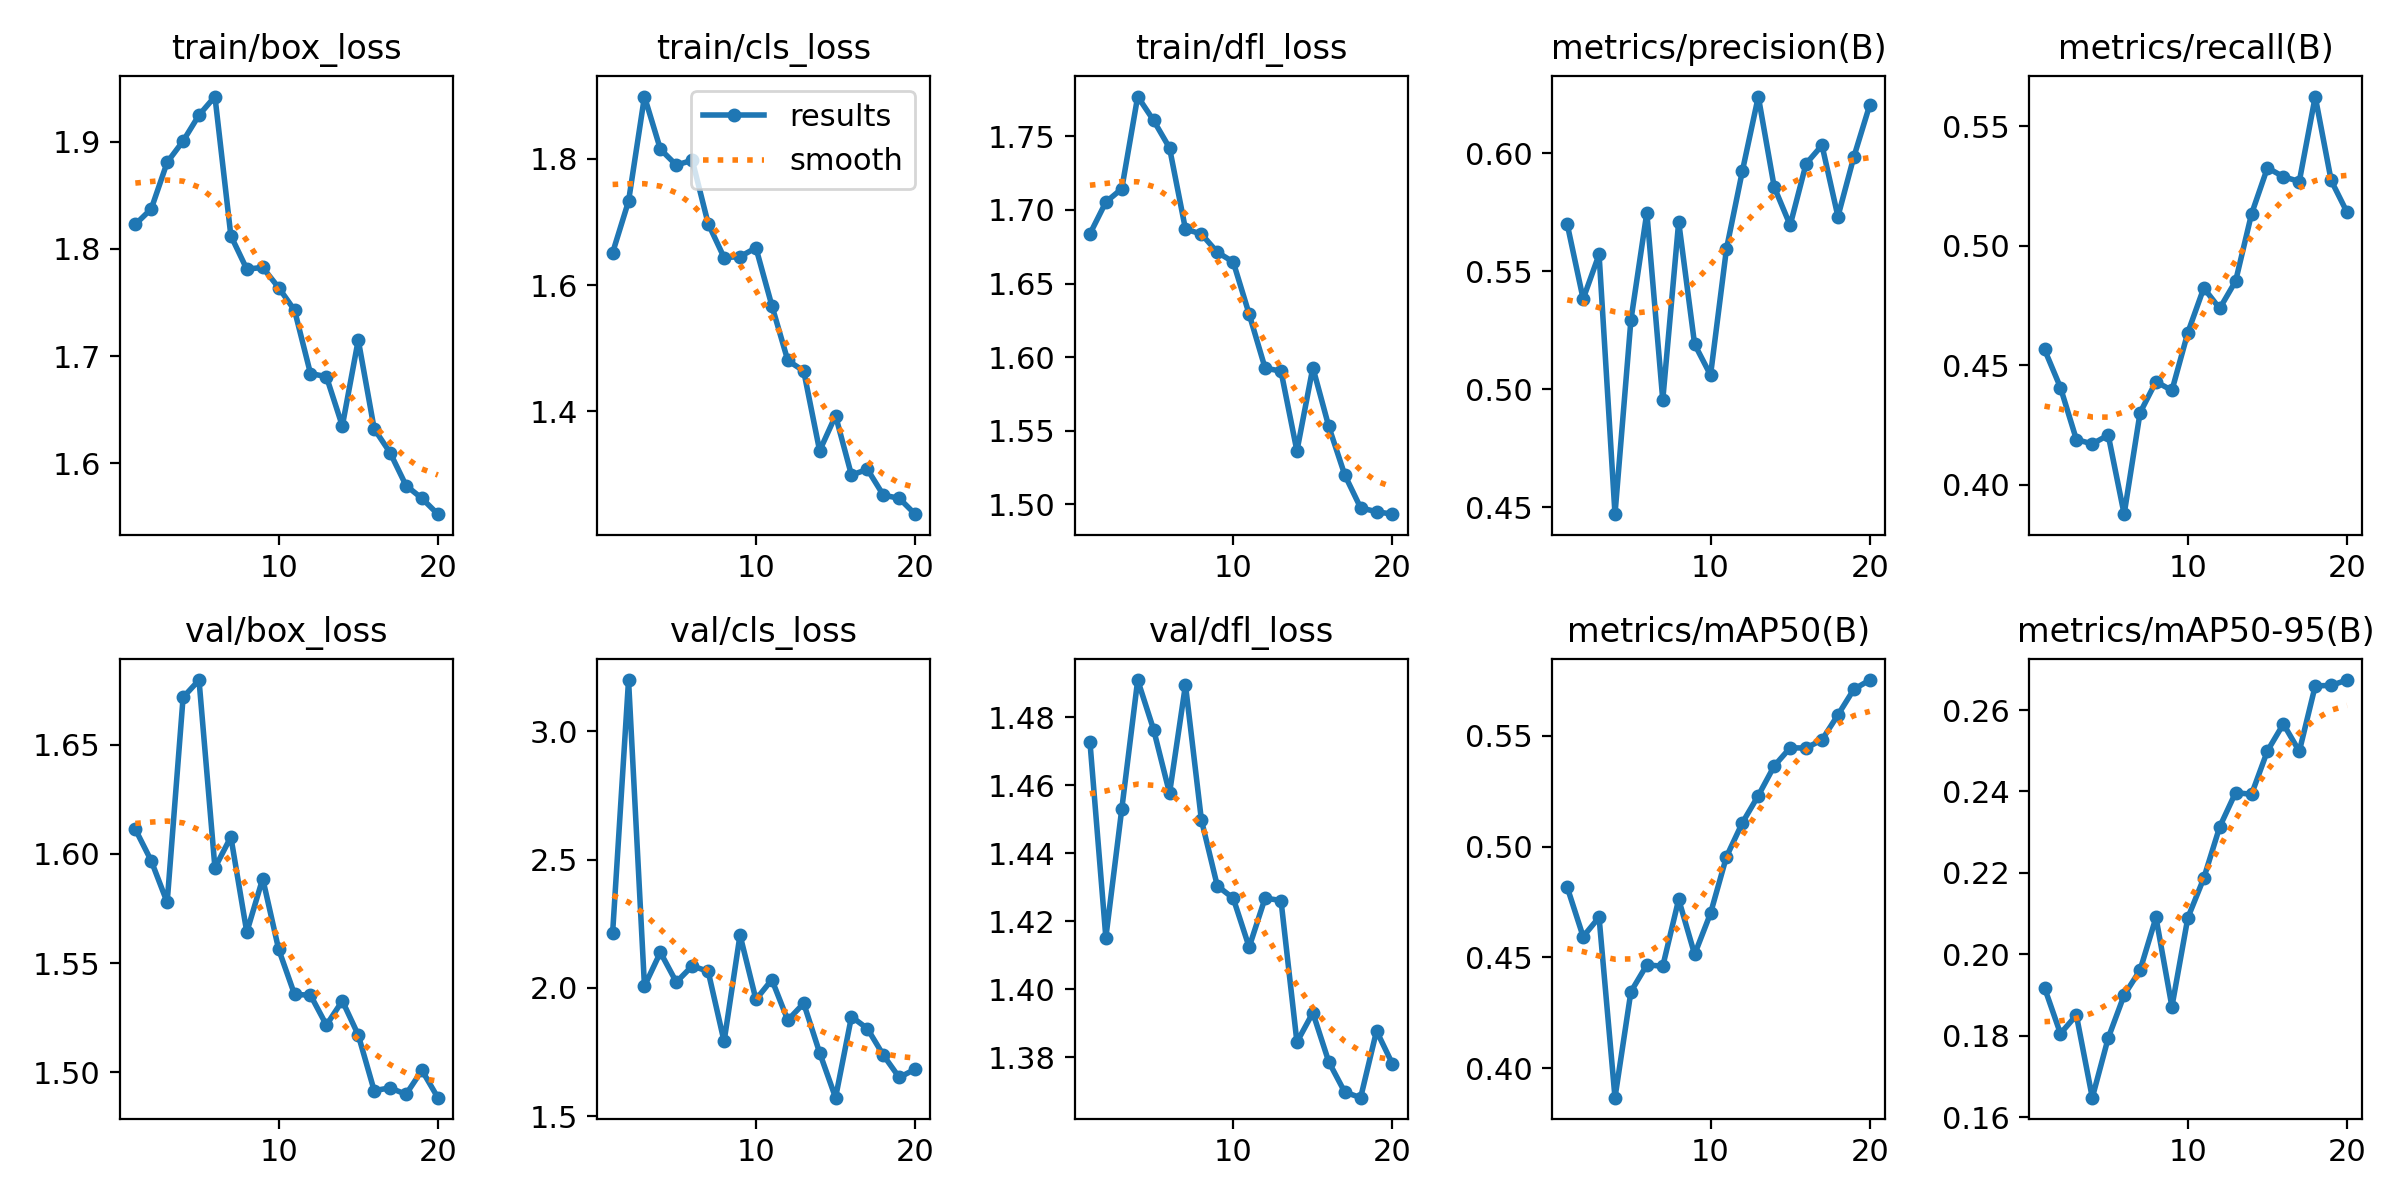

The table this chart was drawn from, first rows:
epoch, time, train/box_loss, train/cls_loss, train/dfl_loss, metrics/precision(B), metrics/recall(B), metrics/mAP50(B), metrics/mAP50-95(B), val/box_loss, val/cls_loss, val/dfl_loss, lr/pg0, lr/pg1, lr/pg2
1, 67.14, 1.823, 1.651, 1.684, 0.57, 0.4566, 0.4816, 0.1918, 1.611, 2.214, 1.473, 0.06735, 0.0005985, 0.0005985
2, 125.3, 1.837, 1.733, 1.705, 0.5383, 0.4407, 0.4593, 0.1805, 1.597, 3.199, 1.415, 0.03461, 0.001191, 0.001191
3, 180.1, 1.881, 1.898, 1.714, 0.5572, 0.419, 0.4681, 0.185, 1.578, 2.007, 1.453, 0.001838, 0.001755, 0.001755
4, 234.6, 1.901, 1.815, 1.777, 0.4471, 0.4171, 0.3867, 0.1648, 1.672, 2.139, 1.491, 0.001703, 0.001703, 0.001703
5, 288.9, 1.925, 1.79, 1.761, 0.5293, 0.4209, 0.4345, 0.1794, 1.68, 2.023, 1.476, 0.00163, 0.00163, 0.00163
6, 344.4, 1.942, 1.798, 1.742, 0.5749, 0.3878, 0.4466, 0.19, 1.594, 2.086, 1.458, 0.001539, 0.001539, 0.001539
7, 401.2, 1.812, 1.697, 1.687, 0.4956, 0.4302, 0.446, 0.1961, 1.608, 2.064, 1.489, 0.001433, 0.001433, 0.001433
8, 461.4, 1.781, 1.643, 1.684, 0.5709, 0.4432, 0.4762, 0.209, 1.564, 1.791, 1.45, 0.001314, 0.001314, 0.001314
9, 525.2, 1.783, 1.645, 1.671, 0.5191, 0.4395, 0.4513, 0.1871, 1.589, 2.206, 1.43, 0.001184, 0.001184, 0.001184
10, 591.4, 1.764, 1.659, 1.665, 0.506, 0.4637, 0.4699, 0.209, 1.556, 1.955, 1.427, 0.001048, 0.001048, 0.001048
11, 661.3, 1.743, 1.567, 1.629, 0.5595, 0.4823, 0.4954, 0.2187, 1.536, 2.032, 1.412, 0.000909, 0.000909, 0.000909
12, 715.2, 1.684, 1.481, 1.593, 0.5925, 0.4738, 0.5107, 0.2313, 1.535, 1.874, 1.427, 0.0007696, 0.0007696, 0.0007696
13, 769.3, 1.681, 1.464, 1.59, 0.624, 0.4852, 0.523, 0.2397, 1.522, 1.94, 1.426, 0.0006337, 0.0006337, 0.0006337
14, 823.4, 1.635, 1.338, 1.536, 0.5857, 0.5133, 0.5364, 0.2393, 1.533, 1.748, 1.384, 0.0005045, 0.0005045, 0.0005045
15, 877.7, 1.715, 1.393, 1.593, 0.5695, 0.5326, 0.5445, 0.25, 1.517, 1.572, 1.393, 0.0003853, 0.0003853, 0.0003853
16, 932.6, 1.632, 1.299, 1.553, 0.5955, 0.5289, 0.5445, 0.2566, 1.492, 1.888, 1.379, 0.000279, 0.000279, 0.000279
17, 986.7, 1.61, 1.308, 1.52, 0.6034, 0.5269, 0.5482, 0.2499, 1.493, 1.842, 1.37, 0.0001882, 0.0001882, 0.0001882
18, 1041, 1.579, 1.267, 1.498, 0.5732, 0.5624, 0.5594, 0.2659, 1.49, 1.738, 1.368, 0.0001151, 0.0001151, 0.0001151
19, 1096, 1.567, 1.262, 1.495, 0.5985, 0.5273, 0.5709, 0.2661, 1.501, 1.651, 1.388, 6.16086e-05, 6.16086e-05, 6.16086e-05
20, 1150, 1.553, 1.237, 1.493, 0.6205, 0.514, 0.5751, 0.2674, 1.488, 1.684, 1.378, 2.89697e-05, 2.89697e-05, 2.89697e-05
